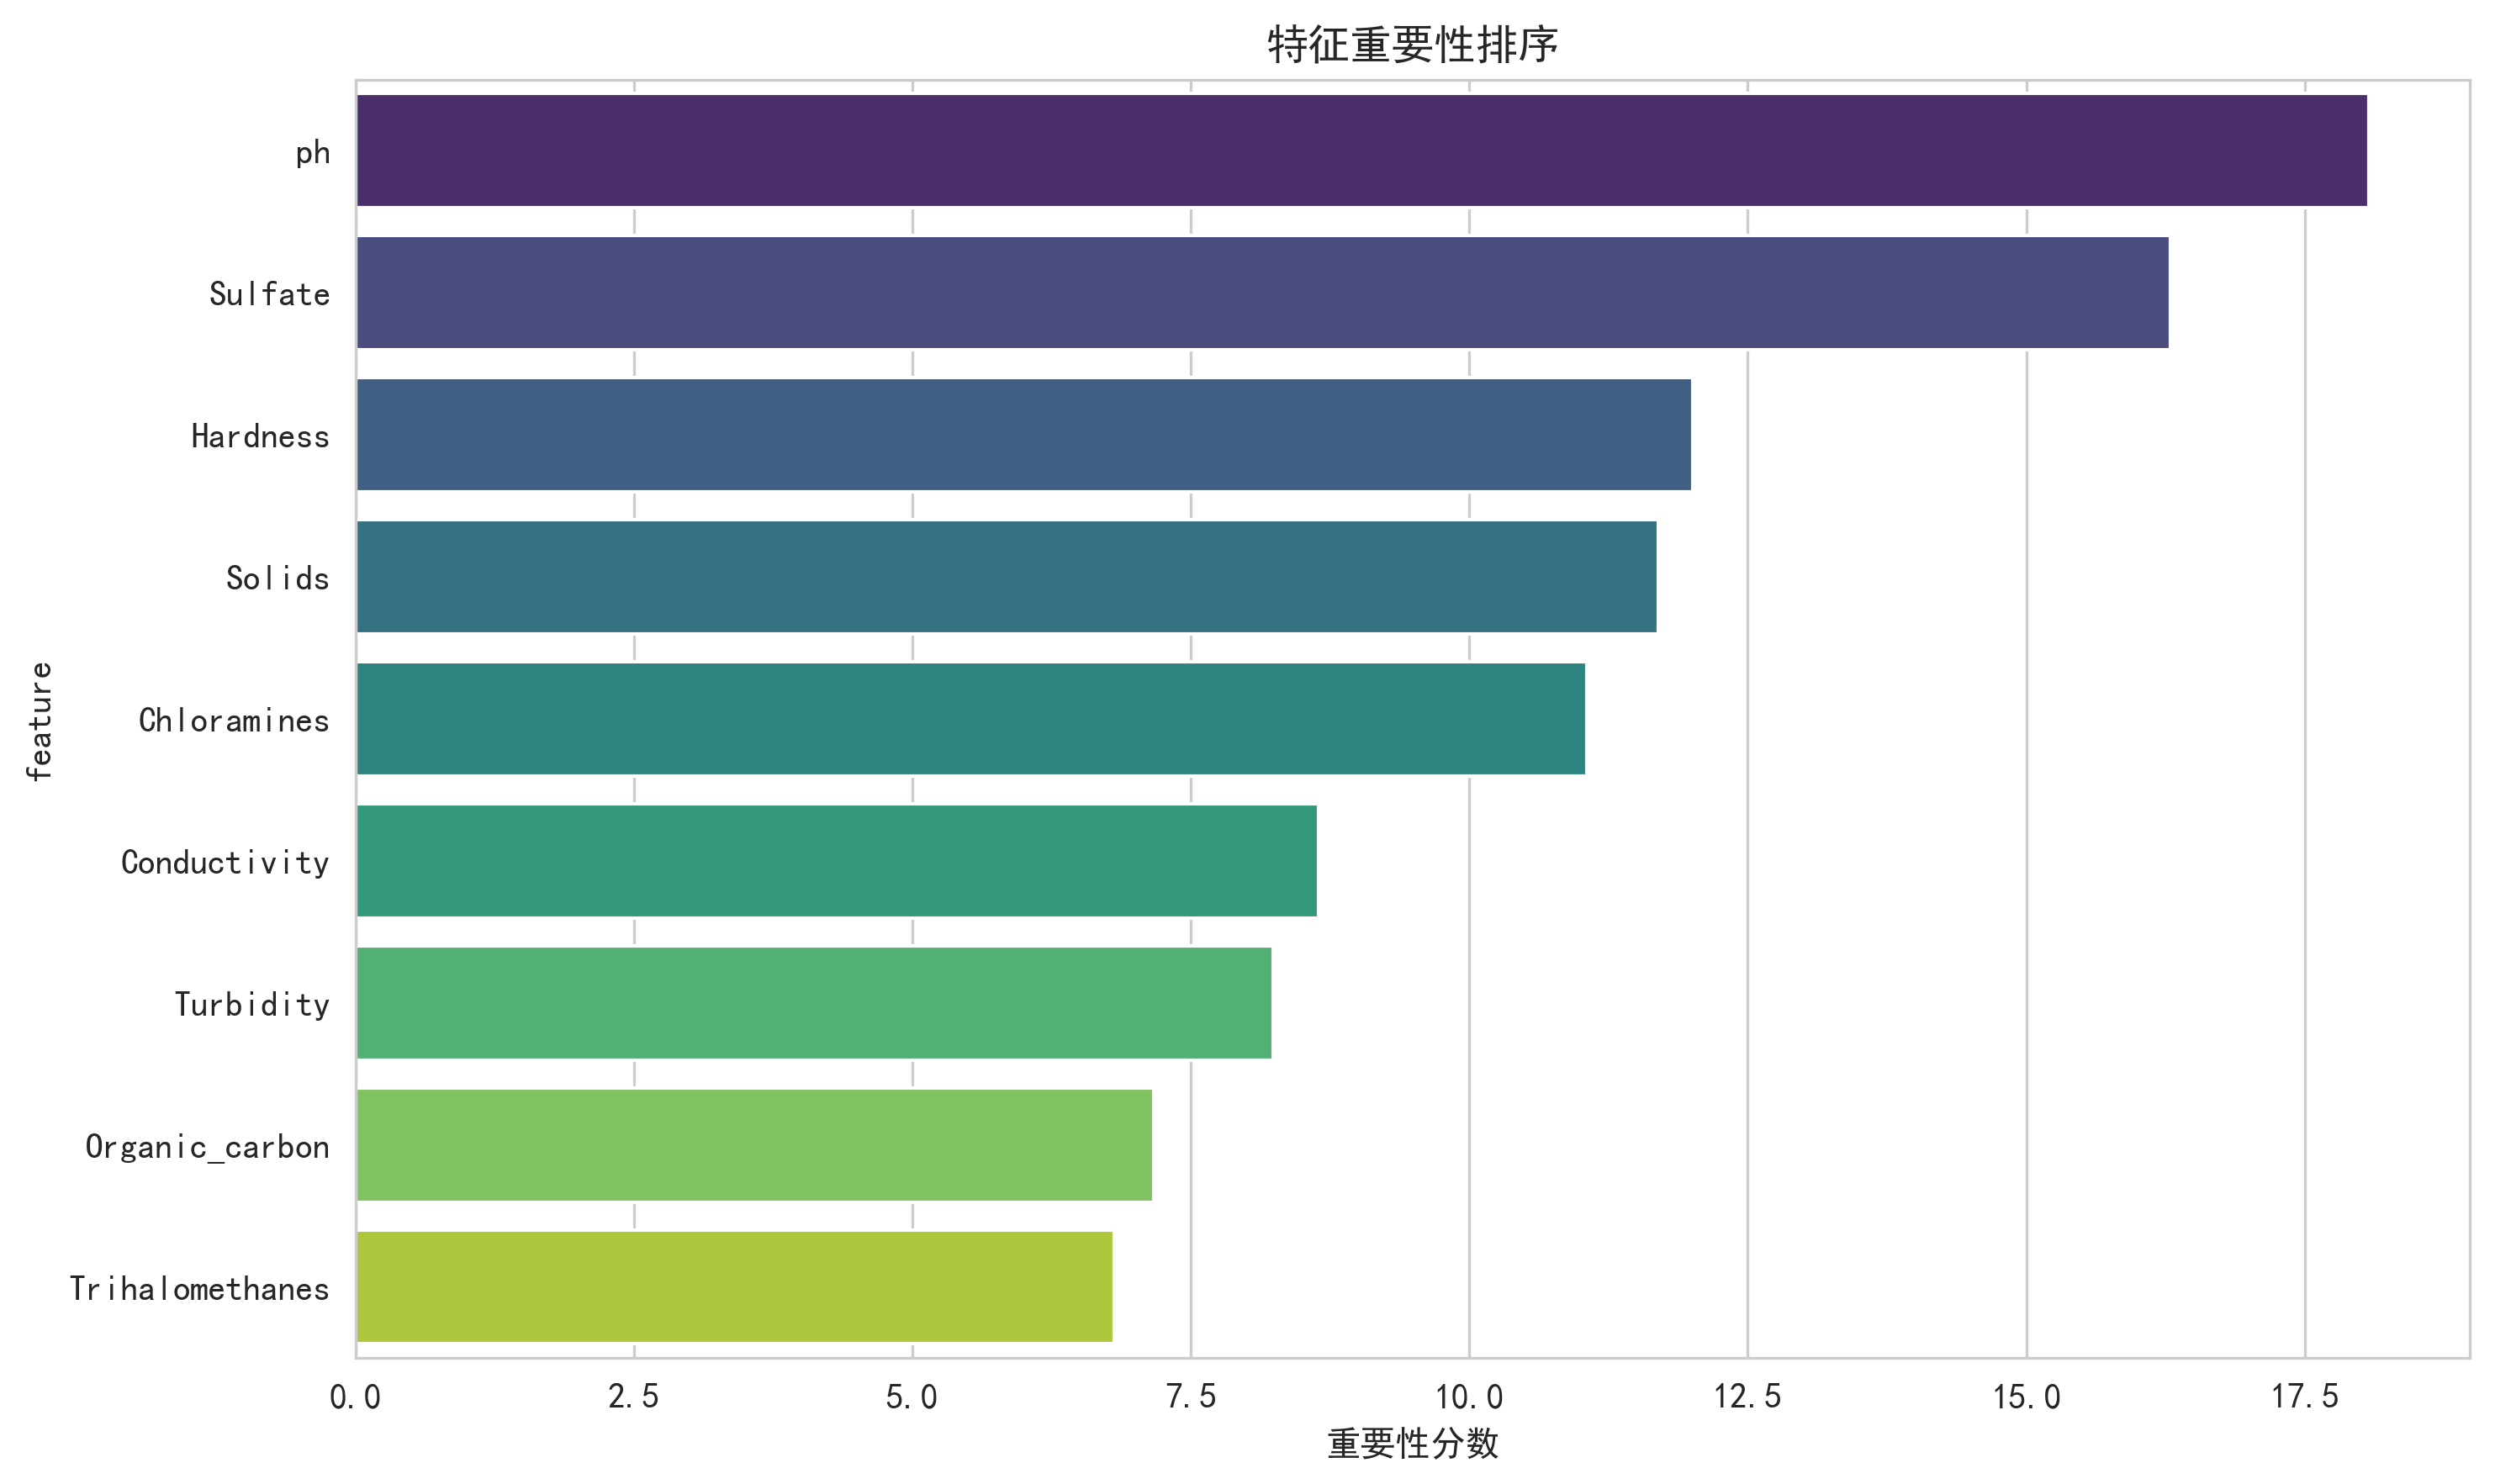

The table this chart was drawn from, first rows:
feature, importance
ph, 18.08
Sulfate, 16.3
Hardness, 12.01
Solids, 11.7
Chloramines, 11.05
Conductivity, 8.647
Turbidity, 8.241
Organic_carbon, 7.165
Trihalomethanes, 6.814
